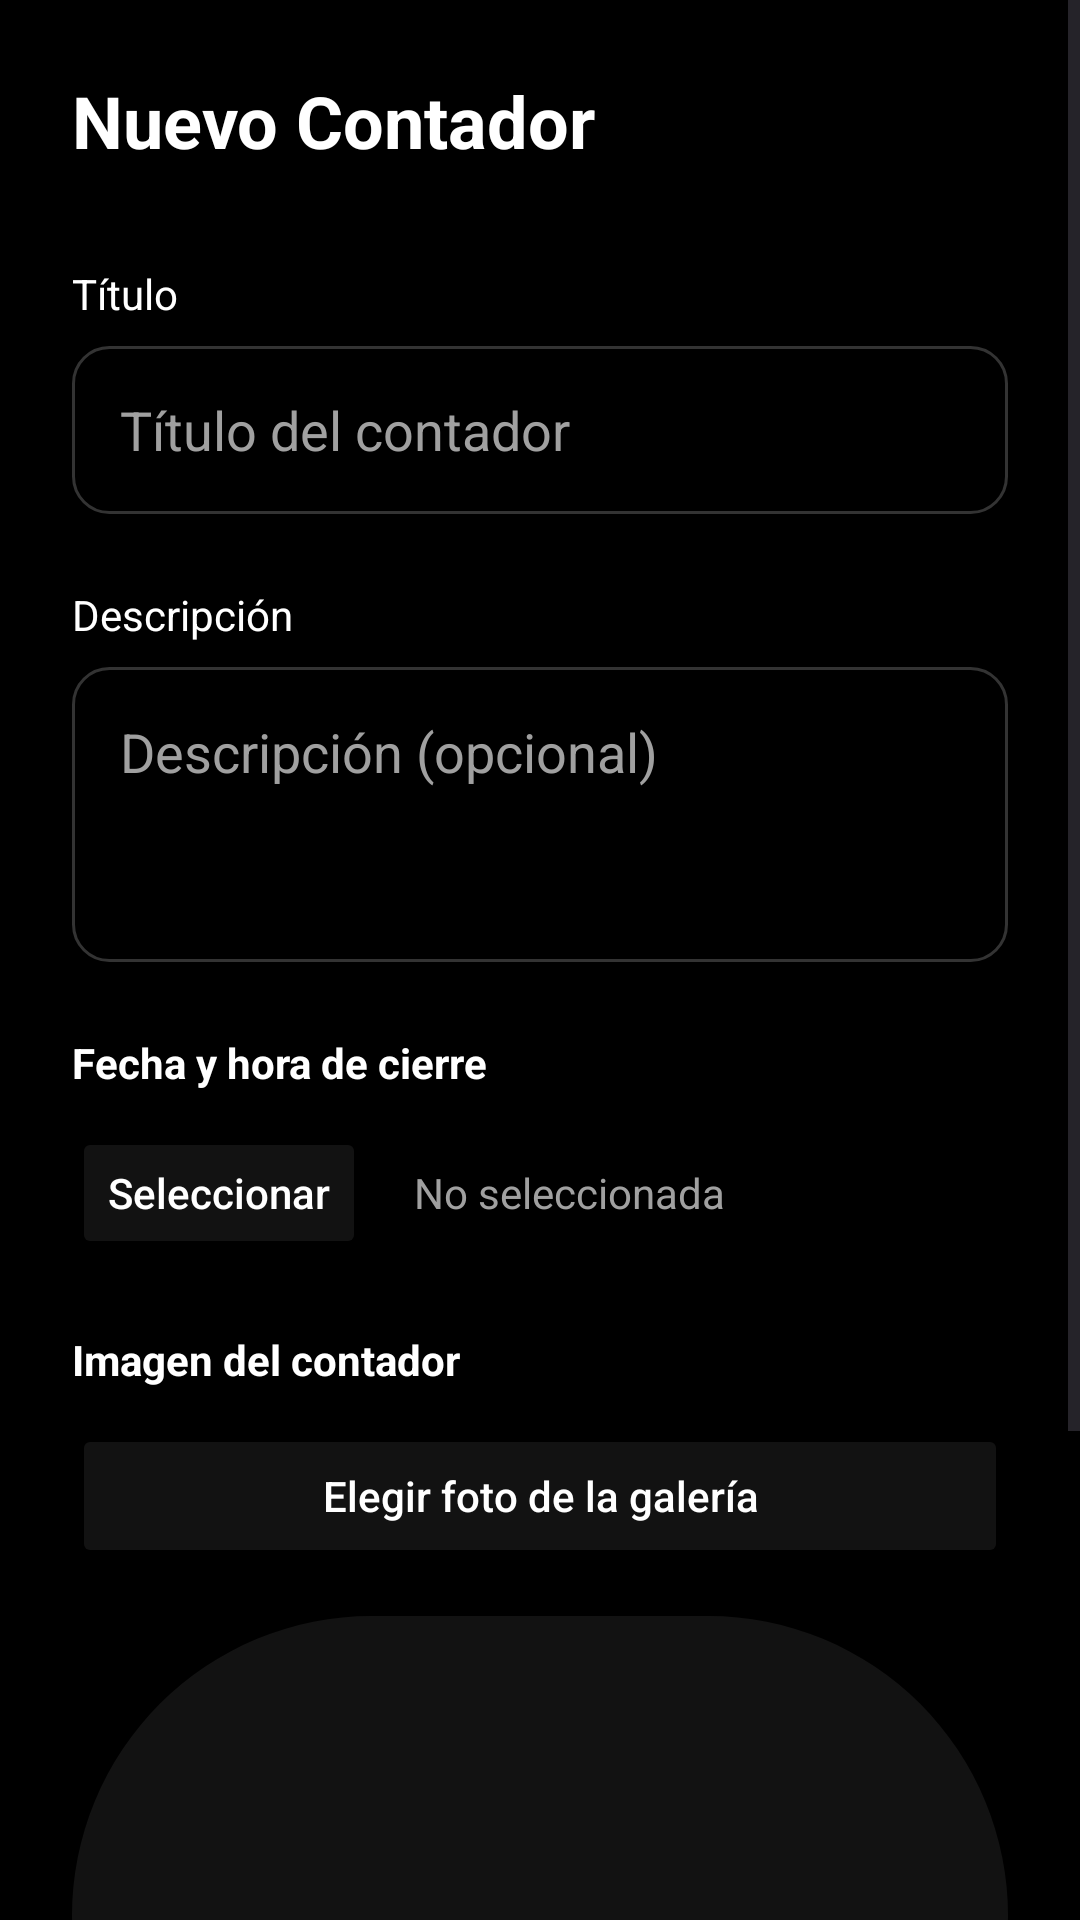

Layout XML and referenced resources for this Android screen:
<!-- AndroidManifest.xml: application theme Theme.ContApp -->
<!-- res/layout/fragment_create_counter.xml -->
<?xml version="1.0" encoding="utf-8"?>
<ScrollView xmlns:android="http://schemas.android.com/apk/res/android"
    xmlns:app="http://schemas.android.com/apk/res-auto"
    android:layout_width="match_parent"
    android:layout_height="match_parent"
    android:background="@color/bg_dark">

    <LinearLayout
        android:layout_width="match_parent"
        android:layout_height="wrap_content"
        android:orientation="vertical"
        android:padding="24dp">

        <TextView
            android:layout_width="wrap_content"
            android:layout_height="wrap_content"
            android:text="Nuevo Contador"
            android:textSize="24sp"
            android:textStyle="bold"
            android:textColor="@color/white"
            android:layout_marginBottom="32dp" />

        <TextView
            android:layout_width="wrap_content"
            android:layout_height="wrap_content"
            android:text="Título"
            android:textColor="@color/white"
            android:textSize="14sp"
            android:layout_marginBottom="8dp"/>

        <EditText
            android:id="@+id/etTitle"
            android:layout_width="match_parent"
            android:layout_height="56dp"
            android:hint="Título del contador"
            android:textColorHint="@color/text_secondary"
            android:textColor="@color/white"
            android:background="@drawable/bg_edittext_dark"
            android:paddingHorizontal="16dp"
            android:inputType="text"
            android:layout_marginBottom="24dp" />

        <TextView
            android:layout_width="wrap_content"
            android:layout_height="wrap_content"
            android:text="Descripción"
            android:textColor="@color/white"
            android:textSize="14sp"
            android:layout_marginBottom="8dp"/>

        <EditText
            android:id="@+id/etDescription"
            android:layout_width="match_parent"
            android:layout_height="wrap_content"
            android:hint="Descripción (opcional)"
            android:textColorHint="@color/text_secondary"
            android:textColor="@color/white"
            android:background="@drawable/bg_edittext_dark"
            android:padding="16dp"
            android:inputType="textMultiLine"
            android:minLines="3"
            android:gravity="top"
            android:layout_marginBottom="24dp" />

        <TextView
            android:layout_width="wrap_content"
            android:layout_height="wrap_content"
            android:text="Fecha y hora de cierre"
            android:textColor="@color/white"
            android:textStyle="bold"
            android:layout_marginBottom="12dp" />

        <LinearLayout
            android:layout_width="match_parent"
            android:layout_height="wrap_content"
            android:orientation="horizontal"
            android:gravity="center_vertical"
            android:layout_marginBottom="24dp">

            <Button
                android:id="@+id/btnPickDate"
                android:layout_width="wrap_content"
                android:layout_height="44dp"
                android:text="Seleccionar"
                android:textAllCaps="false"
                android:textColor="@color/white"
                android:backgroundTint="@color/surface_dark"
                app:shapeAppearanceOverlay="@style/PillShape" />

            <TextView
                android:id="@+id/tvSelectedDate"
                android:layout_width="wrap_content"
                android:layout_height="wrap_content"
                android:text="No seleccionada"
                android:textColor="@color/text_secondary"
                android:layout_marginStart="16dp" />

        </LinearLayout>

        <TextView
            android:layout_width="wrap_content"
            android:layout_height="wrap_content"
            android:text="Imagen del contador"
            android:textColor="@color/white"
            android:textStyle="bold"
            android:layout_marginBottom="12dp" />

        <Button
            android:id="@+id/btnPickImage"
            android:layout_width="match_parent"
            android:layout_height="48dp"
            android:text="Elegir foto de la galería"
            android:textAllCaps="false"
            android:textColor="@color/white"
            android:backgroundTint="@color/surface_dark"
            app:shapeAppearanceOverlay="@style/PillShape"
            android:layout_marginBottom="16dp" />

        <com.google.android.material.imageview.ShapeableImageView
            android:id="@+id/ivPreview"
            android:layout_width="match_parent"
            android:layout_height="200dp"
            android:scaleType="centerCrop"
            android:background="@color/surface_dark"
            app:shapeAppearanceOverlay="@style/PillShape"
            app:cornerSize="16dp"
            android:layout_marginBottom="32dp" />

        <Button
            android:id="@+id/btnSaveCounter"
            android:layout_width="match_parent"
            android:layout_height="56dp"
            android:text="Crear Contador"
            android:textAllCaps="false"
            android:textColor="@color/black"
            android:textStyle="bold"
            android:backgroundTint="@color/mint_primary"
            app:shapeAppearanceOverlay="@style/PillShape"
            android:layout_marginTop="8dp" />

    </LinearLayout>
</ScrollView>
<!-- resources referenced by this layout -->
<resources>
  <color name="bg_dark">#000000</color>
  <color name="black">#000000</color>
  <color name="mint_primary">#A5F3E3</color>
  <color name="surface_dark">#121212</color>
  <color name="text_secondary">#A0A0A0</color>
  <color name="white">#FFFFFF</color>
  <!-- drawable bg_edittext_dark (drawable) -->
  <?xml version="1.0" encoding="utf-8"?>
  <shape xmlns:android="http://schemas.android.com/apk/res/android">
      <stroke android:width="1dp" android:color="@color/stroke_color" />
      <corners android:radius="12dp" />
      <solid android:color="@android:color/transparent" />
  </shape>
  <style name="PillShape">
          <item name="cornerFamily">rounded</item>
          <item name="cornerSize">50%</item>
      </style>
  <style name="Theme.ContApp" parent="Base.Theme.ContApp" />
  <color name="stroke_color">#333333</color>
  <style name="Base.Theme.ContApp" parent="Theme.Material3.DayNight.NoActionBar">
          
          <item name="android:windowBackground">@color/bg_dark</item>
          <item name="colorPrimary">@color/mint_primary</item>
          <item name="colorOnPrimary">@color/black</item>
          <item name="android:statusBarColor">@color/bg_dark</item>
      </style>
</resources>
